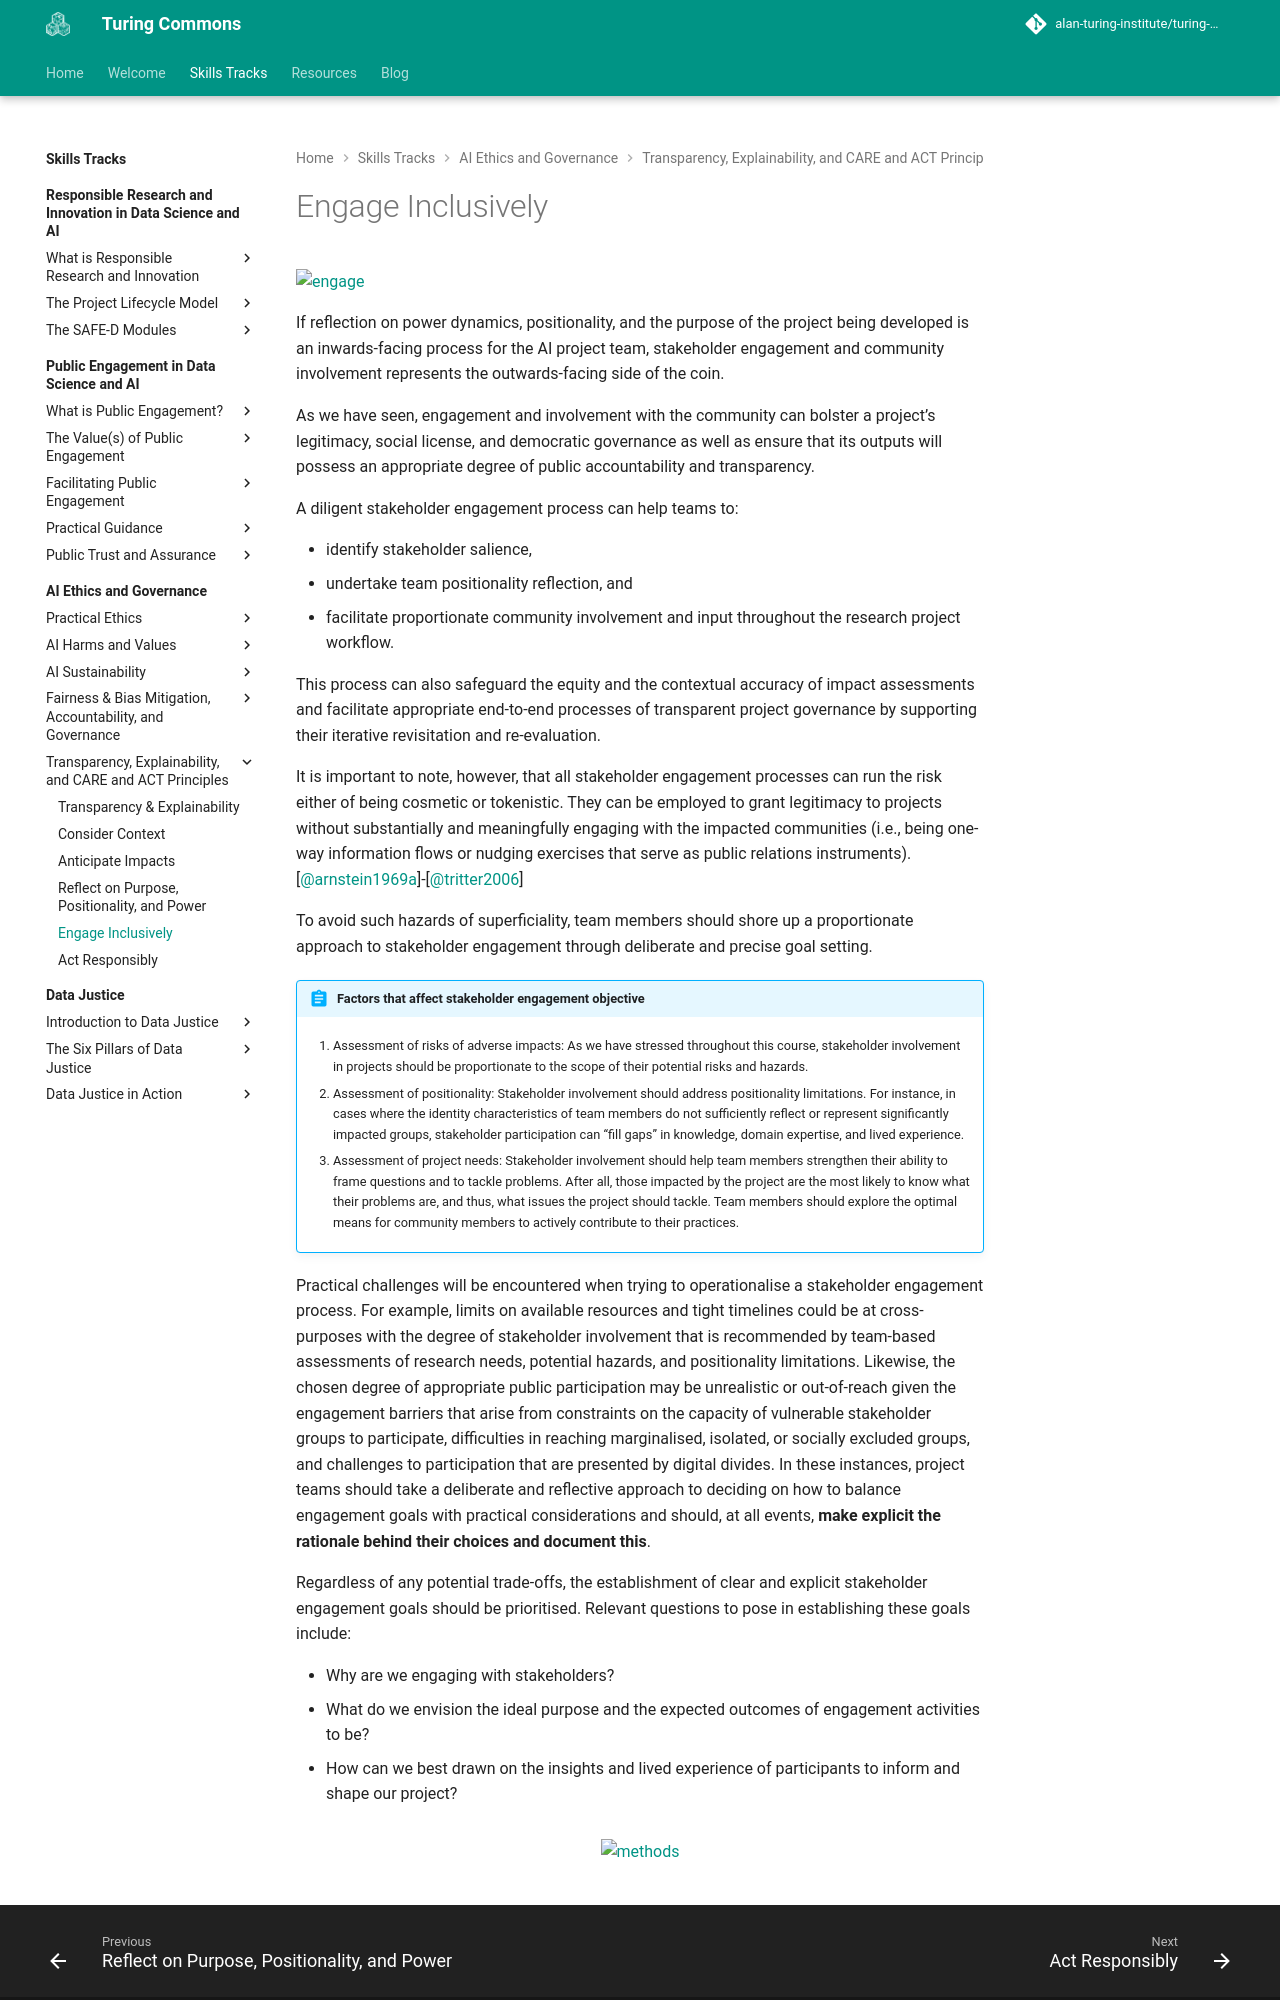

repository: alan-turing-institute/turing-commons · page: skills-tracks/aeg/chapter5/engage/index.html · generator: mkdocs

# Engage Inclusively

  ![engage](https://github.com/alan-turing-institute/turing-commons/blob/main/docs/assets/images/illustrations/stakeholder-engagement.jpg){ align="center" }
</figure>

If reflection on power dynamics, positionality, and the purpose of the project being developed is an inwards-facing process for the AI project team, stakeholder engagement and community involvement represents the outwards-facing side of the coin. 

As we have seen, engagement and involvement with the community can bolster a project’s legitimacy, social license, and democratic governance as well as ensure that its outputs will possess an appropriate degree of public accountability and transparency. 

A diligent stakeholder engagement process can help teams to:

 - identify stakeholder salience, 
 - undertake team positionality reflection, and
 - facilitate proportionate community involvement and input throughout the research project workflow. 
 
This process can also safeguard the equity and the contextual accuracy of impact assessments and facilitate appropriate end-to-end processes of transparent project governance by supporting their iterative revisitation and re-evaluation.


<!-- "While practices of inward-facing reflection on purposes, positionality, and power can strengthen the reflexivity, objectivity, and reasonableness of CSS research activities (D’Ignazio and Klein, 2020; Haraway, 1988; Harding, 1992, 1995, 2008, 2015), practices of outward-facing stakeholder engagement and community involvement can bolster a research project’s legitimacy, social license, and democratic governance as well as ensure that its outputs will possess an appropriate degree of public accountability and transparency. A diligent stakeholder engagement process can help research teams to identify stakeholder salience, undertake team positionality reflection, and facilitate proportionate community involvement and input throughout the research project workflow. This process can also safeguard the equity and the contextual accuracy of impact assessments and facilitate appropriate end-to-end processes of transparent project governance by supporting their iterative revisitation and re-evaluation. Moreover, community-involving engagement processes can empower the public and the CSS community alike by introducing the transformative agency of “citizen science” into research processes  (Albert et al., 2021; Sagarra et al., 2016; Tauginienė et al., 2020). -->

It is important to note, however, that all stakeholder engagement processes can run the risk either of being cosmetic or tokenistic. They can be employed to grant legitimacy to projects without substantially and meaningfully engaging with the impacted communities (i.e., being one-way information flows or nudging exercises that serve as public relations instruments).[@arnstein1969a]-[@tritter2006]

To avoid such hazards of superficiality, team members should shore up a proportionate approach to stakeholder engagement through deliberate and precise goal setting. 


!!! abstract "Factors that affect stakeholder engagement objective"

    1. Assessment of risks of adverse impacts: As we have stressed throughout this course, stakeholder involvement in projects should be proportionate to the scope of their potential risks and hazards.

    2. Assessment of positionality: Stakeholder involvement should address positionality limitations. For instance, in cases where the identity characteristics of team members do not sufficiently reflect or represent significantly impacted groups, stakeholder participation can “fill gaps” in knowledge, domain expertise, and lived experience.

    3. Assessment of project needs: Stakeholder involvement should help team members strengthen their ability to frame questions and to tackle  problems. After all, those impacted by the project are the most likely to know what their problems are, and thus, what issues the project should tackle. Team members should explore the optimal means for community members to actively contribute to their practices. 

    <!-- 4. Establishment of stakeholder engagement goals: Researchers should determine engagement objectives that enable the appropriate degree of stakeholder engagement and co-production in project design, evaluation, and oversight processes. This can be done by careful selection of participation goals from a spectrum of engagement options (informing, partnering, consulting, empowering) that equip a project with a level of engagement which meets team-based assessments of risk, research need, and positionality. -->

Practical challenges will be encountered when trying to operationalise a stakeholder engagement process. For example, limits on available resources and tight timelines could be at cross-purposes with the degree of stakeholder involvement that is recommended by team-based assessments of research needs, potential hazards, and positionality limitations. Likewise, the chosen degree of appropriate public participation may be unrealistic or out-of-reach given the engagement barriers that arise from constraints on the capacity of vulnerable stakeholder groups to participate, difficulties in reaching marginalised, isolated, or socially excluded groups, and challenges to participation that are presented by digital divides. In these instances, project teams should take a deliberate and reflective approach to deciding on how to balance engagement goals with practical considerations and should, at all events, **make explicit the rationale behind their choices and document this**. 

Regardless of any potential trade-offs, the establishment of clear and explicit stakeholder engagement goals should be prioritised. Relevant questions to pose in establishing these goals include:
